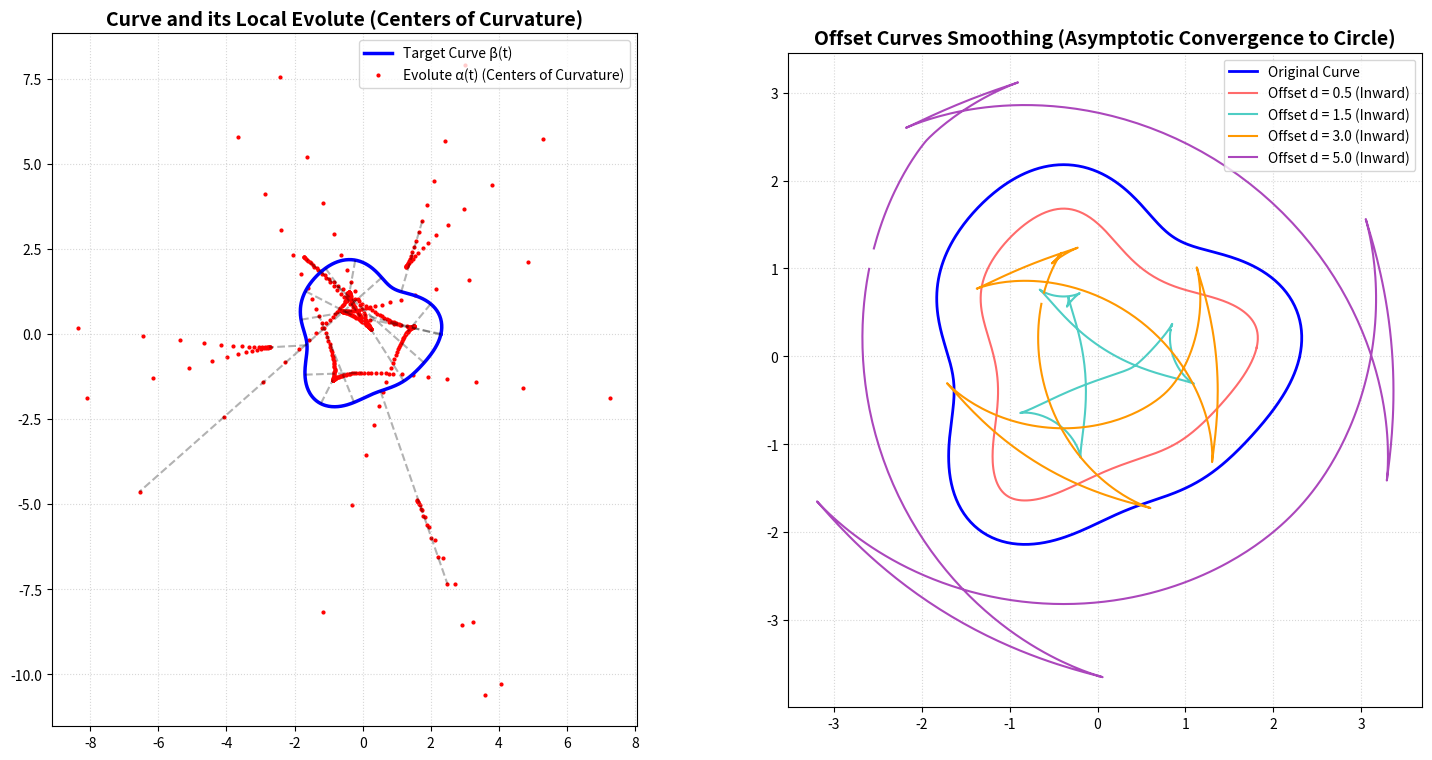

Recreate this plot in Python.
#!/usr/bin/env python3
"""
Evolute Unwrapping and Offset Curve Smoothing
=============================================

Demonstrates the inverse problem of the spiral transform:
1. For a closed 2D curve, computes its evolute (locus of centers of curvature).
2. Generates parallel offset curves to demonstrate the smoothing convergence
   behavior (offset curves smooth out and approach a perfect circle as offset d -> infinity).

Saves a publication-quality figure to figures/evolute_smoothing.png.
"""

import sys
sys.path.insert(0, '/usr/lib/python3/dist-packages')
import numpy as np
import matplotlib.pyplot as plt
import os

def generate_target_curve(n_samples=500):
    """Generates a wavy closed 2D curve (a perturbed ellipse)."""
    t = np.linspace(0, 2 * np.pi, n_samples, endpoint=False)
    # Radius profile: base ellipse with high-frequency sinusoidal perturbation
    r = 2.0 + 0.3 * np.cos(3 * t) + 0.1 * np.sin(5 * t)
    
    # 2D coordinates
    x = r * np.cos(t)
    y = r * np.sin(t)
    
    return t, x, y

def compute_curve_geometry(t, x, y):
    """Computes tangent, normal, curvature, and evolute of a 2D curve."""
    # Derivates via finite differences
    dt = t[1] - t[0]
    
    dx = np.gradient(x, dt)
    dy = np.gradient(y, dt)
    
    ddx = np.gradient(dx, dt)
    ddy = np.gradient(dy, dt)
    
    # Speed
    ds = np.sqrt(dx**2 + dy**2)
    
    # Unit tangent vectors
    tx = dx / ds
    ty = dy / ds
    
    # Unit normal vectors (inward-pointing if parameterized counter-clockwise)
    nx = -ty
    ny = tx
    
    # Curvature: kappa = (x'*y'' - y'*x'') / (x'^2 + y'^2)^(3/2)
    curvature = (dx * ddy - dy * ddx) / (ds**3)
    
    # Radius of curvature: rho = 1 / curvature
    rho = 1.0 / curvature
    
    # Evolute: locus of centers of curvature
    ev_x = x + rho * nx
    ev_y = y + rho * ny
    
    return tx, ty, nx, ny, curvature, rho, ev_x, ev_y

if __name__ == "__main__":
    print("Generating 2D target curve...")
    t, x, y = generate_target_curve()
    
    print("Computing curve normals, curvature, and evolute...")
    tx, ty, nx, ny, kappa, rho, ev_x, ev_y = compute_curve_geometry(t, x, y)
    
    # Generate offset curves
    # beta_d(t) = beta(t) + d * N(t)
    offsets = [0.5, 1.5, 3.0, 5.0]
    offset_curves = []
    for d in offsets:
        ox = x + d * nx
        oy = y + d * ny
        offset_curves.append((ox, oy))
        
    print("Plotting evolute and offset curve smoothing...")
    fig, (ax1, ax2) = plt.subplots(1, 2, figsize=(18, 9), dpi=150)
    
    # Panel 1: Curve and its Evolute
    ax1.plot(x, y, 'b-', linewidth=2.5, label='Target Curve β(t)')
    # Filter out singular peaks in the evolute to make plot readable
    # (evolute of a wavy curve can go to infinity at inflection points where kappa -> 0)
    valid_ev = (np.abs(rho) < 10.0)
    ax1.scatter(ev_x[valid_ev], ev_y[valid_ev], color='red', s=4, label='Evolute α(t) (Centers of Curvature)')
    
    # Draw some normal lines connecting curve to evolute
    draw_indices = np.linspace(0, len(t)-1, 16, dtype=int)
    for idx in draw_indices:
        ax1.plot([x[idx], ev_x[idx]], [y[idx], ev_y[idx]], 'k--', alpha=0.3)
        
    ax1.set_aspect('equal')
    ax1.grid(True, linestyle=':', alpha=0.5)
    ax1.set_title("Curve and its Local Evolute (Centers of Curvature)", fontsize=14, fontweight='bold')
    ax1.legend(loc='upper right')
    
    # Panel 2: Offset Curves Smoothing (Convergence to Circle)
    ax2.plot(x, y, 'b-', linewidth=2, label='Original Curve')
    colors = ['#ff6b6b', '#4ecdc4', '#ff9800', '#ab47bc']
    for idx, (ox, oy) in enumerate(offset_curves):
        ax2.plot(ox, oy, color=colors[idx], linewidth=1.5, 
                 label=f"Offset d = {offsets[idx]} (Inward)")
        
    ax2.set_aspect('equal')
    ax2.grid(True, linestyle=':', alpha=0.5)
    ax2.set_title("Offset Curves Smoothing (Asymptotic Convergence to Circle)", fontsize=14, fontweight='bold')
    ax2.legend(loc='upper right')
    
    os.makedirs("figures", exist_ok=True)
    outfile = "figures/evolute_smoothing.png"
    plt.savefig(outfile, bbox_inches='tight')
    print(f"Plot saved to {outfile}")
